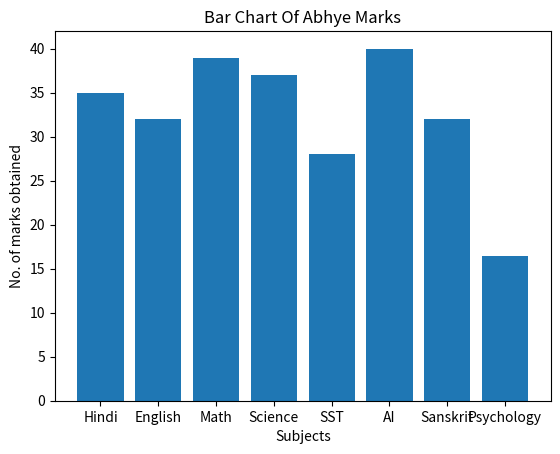

Python code for this plot:
'''
this is a marks of Abhye's.....
To show marks from BAR CHART..

'''
import matplotlib.pyplot as plt
No_of_marks_obtained = [35,32,39,37,28,40,32,16.5]
plt.bar(['Hindi','English','Math','Science','SST','AI','Sanskrit','Psychology'],No_of_marks_obtained)
plt.title('Bar Chart Of Abhye Marks')
plt.xlabel('Subjects')
plt.ylabel('No. of marks obtained')
plt.show()